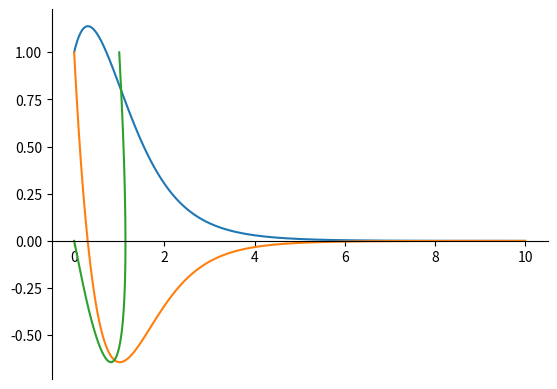

Write the Python code that produced this figure.
import numpy as np
import matplotlib.pyplot as plt


def f(x, y):
    return y

def g(x, y):
    return -y/(1+x)-2*(x+y)

def frequency_dubbler(N = 1000, T = 10):
    x = np.zeros(N+1)
    y = np.zeros(N+1)
    t = np.zeros(N+1)

    x[0] = 1
    y[0] = 1
    h = T/N
    
    for i in range(N): 
        x[i+1] = x[i] + h * f(x[i], y[i])
        y[i+1] = y[i] + h * g(x[i], y[i])
        t[i+1] = t[i] + h
    
    axe = plt.figure().add_subplot(1, 1, 1)
    axe.spines['bottom'].set_position('zero')
    axe.spines['right'].set_color('none')
    axe.spines['top'].set_color('none')
    axe.xaxis.set_ticks_position('bottom')
    axe.yaxis.set_ticks_position('left')

    plt.plot(t,x, label='x(t)')
    plt.plot(t,y, label='y(t)')
    plt.plot(x,y, label='x(t) vs y(t)')
    plt.show()
    return x, y, t

frequency_dubbler()